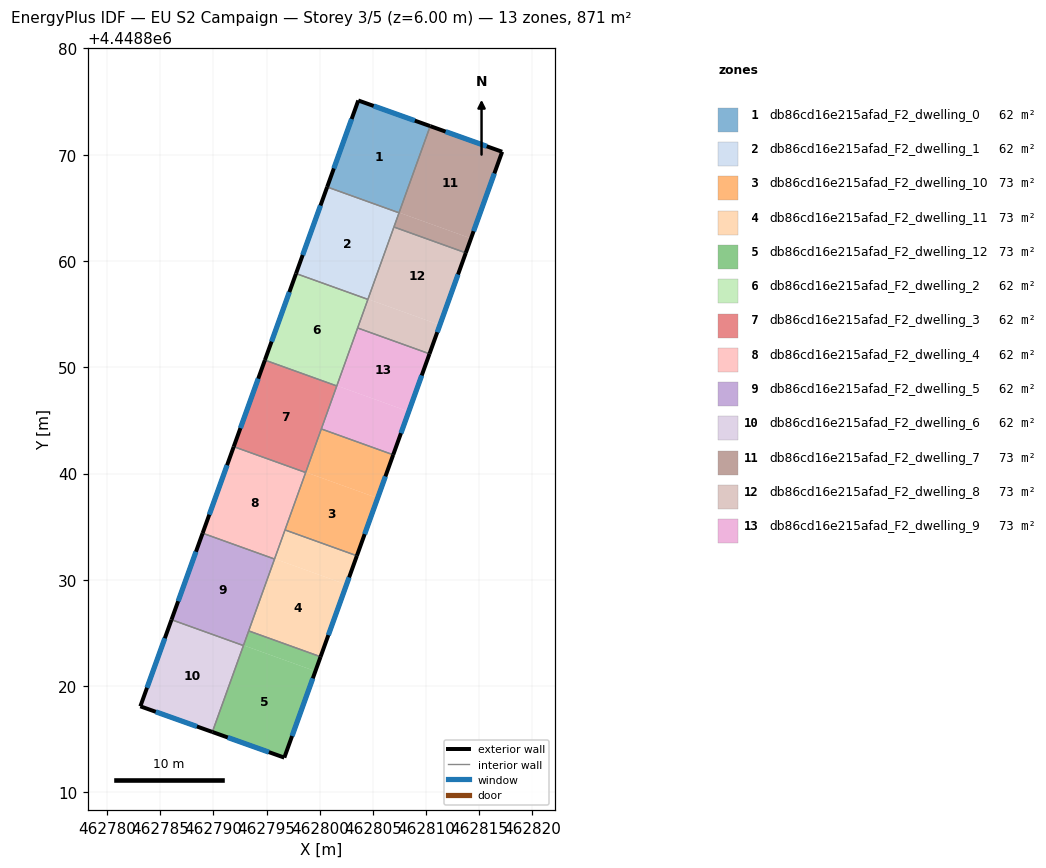
=== STOREY PLAN SPEC (per zone: floor XY polygon, exterior-wall plan segments, windows/doors) ===
zone 1: db86cd16e215afad_F2_dwelling_0  (62.2 m²)
  floor: (462810.39, 4448872.69) (462807.46, 4448864.53) (462800.70, 4448866.96) (462803.62, 4448875.11)
  exterior wall: (462810.39, 4448872.69) – (462803.62, 4448875.11)  [7.2 m]
    window: (462808.94, 4448873.21) – (462805.07, 4448874.59)  [7.0 m²]
  exterior wall: (462803.62, 4448875.11) – (462800.70, 4448866.96)  [8.7 m]
    window: (462803.00, 4448873.36) – (462801.32, 4448868.71)  [8.5 m²]
  interior walls: 2
zone 2: db86cd16e215afad_F2_dwelling_1  (62.2 m²)
  floor: (462807.46, 4448864.53) (462804.53, 4448856.39) (462797.77, 4448858.82) (462800.70, 4448866.96)
  exterior wall: (462800.70, 4448866.96) – (462797.77, 4448858.82)  [8.7 m]
    window: (462800.07, 4448865.22) – (462798.39, 4448860.56)  [8.5 m²]
  interior walls: 4
zone 3: db86cd16e215afad_F2_dwelling_10  (72.6 m²)
  floor: (462806.91, 4448841.76) (462805.45, 4448837.69) (462798.68, 4448840.12) (462800.15, 4448844.20)
  floor: (462805.45, 4448837.69) (462803.49, 4448832.26) (462796.73, 4448834.70) (462798.68, 4448840.12)
  exterior wall: (462803.49, 4448832.26) – (462806.91, 4448841.76)  [10.1 m]
    window: (462804.22, 4448834.30) – (462806.18, 4448839.73)  [9.9 m²]
  interior walls: 4
zone 4: db86cd16e215afad_F2_dwelling_11  (72.6 m²)
  floor: (462803.49, 4448832.26) (462802.52, 4448829.55) (462795.75, 4448831.98) (462796.73, 4448834.70)
  floor: (462802.52, 4448829.55) (462800.08, 4448822.76) (462793.31, 4448825.19) (462795.75, 4448831.98)
  exterior wall: (462800.08, 4448822.76) – (462803.49, 4448832.26)  [10.1 m]
    window: (462800.81, 4448824.80) – (462802.76, 4448830.23)  [9.9 m²]
  interior walls: 4
zone 5: db86cd16e215afad_F2_dwelling_12  (72.6 m²)
  floor: (462800.08, 4448822.76) (462799.59, 4448821.41) (462792.83, 4448823.84) (462793.31, 4448825.19)
  floor: (462799.59, 4448821.41) (462796.66, 4448813.27) (462789.89, 4448815.68) (462792.83, 4448823.84)
  exterior wall: (462796.66, 4448813.27) – (462800.08, 4448822.76)  [10.1 m]
    window: (462797.40, 4448815.30) – (462799.35, 4448820.73)  [9.9 m²]
  exterior wall: (462789.89, 4448815.68) – (462796.66, 4448813.27)  [7.2 m]
    window: (462791.34, 4448815.17) – (462795.21, 4448813.79)  [7.0 m²]
  interior walls: 3
zone 6: db86cd16e215afad_F2_dwelling_2  (62.2 m²)
  floor: (462804.53, 4448856.39) (462801.60, 4448848.24) (462794.84, 4448850.67) (462797.77, 4448858.82)
  exterior wall: (462797.77, 4448858.82) – (462794.84, 4448850.67)  [8.7 m]
    window: (462797.14, 4448857.07) – (462795.46, 4448852.42)  [8.5 m²]
  interior walls: 4
zone 7: db86cd16e215afad_F2_dwelling_3  (62.2 m²)
  floor: (462801.60, 4448848.24) (462798.67, 4448840.10) (462791.91, 4448842.53) (462794.84, 4448850.67)
  exterior wall: (462794.84, 4448850.67) – (462791.91, 4448842.53)  [8.7 m]
    window: (462794.21, 4448848.93) – (462792.53, 4448844.28)  [8.5 m²]
  interior walls: 4
zone 8: db86cd16e215afad_F2_dwelling_4  (62.2 m²)
  floor: (462798.67, 4448840.10) (462795.74, 4448831.96) (462788.98, 4448834.39) (462791.91, 4448842.53)
  exterior wall: (462791.91, 4448842.53) – (462788.98, 4448834.39)  [8.7 m]
    window: (462791.28, 4448840.79) – (462789.61, 4448836.13)  [8.5 m²]
  interior walls: 4
zone 9: db86cd16e215afad_F2_dwelling_5  (62.2 m²)
  floor: (462795.74, 4448831.96) (462792.82, 4448823.81) (462786.05, 4448826.25) (462788.98, 4448834.39)
  exterior wall: (462788.98, 4448834.39) – (462786.05, 4448826.25)  [8.7 m]
    window: (462788.35, 4448832.64) – (462786.68, 4448827.99)  [8.5 m²]
  interior walls: 4
zone 10: db86cd16e215afad_F2_dwelling_6  (62.2 m²)
  floor: (462792.82, 4448823.81) (462789.89, 4448815.68) (462783.12, 4448818.10) (462786.05, 4448826.25)
  exterior wall: (462783.12, 4448818.10) – (462789.89, 4448815.68)  [7.2 m]
    window: (462784.57, 4448817.58) – (462788.44, 4448816.20)  [7.1 m²]
  exterior wall: (462786.05, 4448826.25) – (462783.12, 4448818.10)  [8.7 m]
    window: (462785.42, 4448824.50) – (462783.75, 4448819.84)  [8.5 m²]
  interior walls: 2
zone 11: db86cd16e215afad_F2_dwelling_7  (72.6 m²)
  floor: (462817.16, 4448870.28) (462814.23, 4448862.12) (462807.47, 4448864.56) (462810.39, 4448872.69)
  floor: (462814.23, 4448862.12) (462813.74, 4448860.77) (462806.98, 4448863.20) (462807.47, 4448864.56)
  exterior wall: (462817.16, 4448870.28) – (462810.39, 4448872.69)  [7.2 m]
    window: (462815.71, 4448870.79) – (462811.84, 4448872.17)  [7.0 m²]
  exterior wall: (462813.74, 4448860.77) – (462817.16, 4448870.28)  [10.1 m]
    window: (462814.47, 4448862.80) – (462816.43, 4448868.24)  [9.9 m²]
  interior walls: 3
zone 12: db86cd16e215afad_F2_dwelling_8  (72.6 m²)
  floor: (462813.74, 4448860.77) (462811.30, 4448853.98) (462804.54, 4448856.41) (462806.98, 4448863.20)
  floor: (462811.30, 4448853.98) (462810.33, 4448851.27) (462803.56, 4448853.70) (462804.54, 4448856.41)
  exterior wall: (462810.33, 4448851.27) – (462813.74, 4448860.77)  [10.1 m]
    window: (462811.06, 4448853.30) – (462813.01, 4448858.73)  [9.9 m²]
  interior walls: 4
zone 13: db86cd16e215afad_F2_dwelling_9  (72.6 m²)
  floor: (462810.33, 4448851.27) (462808.37, 4448845.84) (462801.61, 4448848.27) (462803.56, 4448853.70)
  floor: (462808.37, 4448845.84) (462806.91, 4448841.76) (462800.15, 4448844.20) (462801.61, 4448848.27)
  exterior wall: (462806.91, 4448841.76) – (462810.33, 4448851.27)  [10.1 m]
    window: (462807.64, 4448843.80) – (462809.59, 4448849.23)  [9.9 m²]
  interior walls: 4

=== DERIVED (storey summary) ===
Building: EU S2 Campaign
Storey: 3 of 5  (floor level z = 6.00 m)
Storey gross floor area: 870.9 m²
Zones on this storey: 13
  - db86cd16e215afad_F2_dwelling_0: floor 62.2 m²; exterior wall 15.8 m (47.5 m²); 2 window(s) 15.5 m²; WWR 32.7%
  - db86cd16e215afad_F2_dwelling_1: floor 62.2 m²; exterior wall 8.7 m (26.0 m²); 1 window(s) 8.5 m²; WWR 32.7%
  - db86cd16e215afad_F2_dwelling_10: floor 72.6 m²; exterior wall 10.1 m (30.3 m²); 1 window(s) 9.9 m²; WWR 32.7%
  - db86cd16e215afad_F2_dwelling_11: floor 72.6 m²; exterior wall 10.1 m (30.3 m²); 1 window(s) 9.9 m²; WWR 32.7%
  - db86cd16e215afad_F2_dwelling_12: floor 72.6 m²; exterior wall 17.3 m (51.8 m²); 2 window(s) 16.9 m²; WWR 32.7%
  - db86cd16e215afad_F2_dwelling_2: floor 62.2 m²; exterior wall 8.7 m (26.0 m²); 1 window(s) 8.5 m²; WWR 32.7%
  - db86cd16e215afad_F2_dwelling_3: floor 62.2 m²; exterior wall 8.7 m (26.0 m²); 1 window(s) 8.5 m²; WWR 32.7%
  - db86cd16e215afad_F2_dwelling_4: floor 62.2 m²; exterior wall 8.7 m (26.0 m²); 1 window(s) 8.5 m²; WWR 32.7%
  - db86cd16e215afad_F2_dwelling_5: floor 62.2 m²; exterior wall 8.7 m (26.0 m²); 1 window(s) 8.5 m²; WWR 32.7%
  - db86cd16e215afad_F2_dwelling_6: floor 62.2 m²; exterior wall 15.9 m (47.6 m²); 2 window(s) 15.5 m²; WWR 32.7%
  - db86cd16e215afad_F2_dwelling_7: floor 72.6 m²; exterior wall 17.3 m (51.9 m²); 2 window(s) 17.0 m²; WWR 32.7%
  - db86cd16e215afad_F2_dwelling_8: floor 72.6 m²; exterior wall 10.1 m (30.3 m²); 1 window(s) 9.9 m²; WWR 32.7%
  - db86cd16e215afad_F2_dwelling_9: floor 72.6 m²; exterior wall 10.1 m (30.3 m²); 1 window(s) 9.9 m²; WWR 32.7%
Zone adjacency (shared interzone walls):
  - db86cd16e215afad_F2_dwelling_0 ↔ db86cd16e215afad_F2_dwelling_1
  - db86cd16e215afad_F2_dwelling_0 ↔ db86cd16e215afad_F2_dwelling_7
  - db86cd16e215afad_F2_dwelling_1 ↔ db86cd16e215afad_F2_dwelling_2
  - db86cd16e215afad_F2_dwelling_1 ↔ db86cd16e215afad_F2_dwelling_7
  - db86cd16e215afad_F2_dwelling_1 ↔ db86cd16e215afad_F2_dwelling_8
  - db86cd16e215afad_F2_dwelling_10 ↔ db86cd16e215afad_F2_dwelling_11
  - db86cd16e215afad_F2_dwelling_10 ↔ db86cd16e215afad_F2_dwelling_3
  - db86cd16e215afad_F2_dwelling_10 ↔ db86cd16e215afad_F2_dwelling_4
  - db86cd16e215afad_F2_dwelling_10 ↔ db86cd16e215afad_F2_dwelling_9
  - db86cd16e215afad_F2_dwelling_11 ↔ db86cd16e215afad_F2_dwelling_12
  - db86cd16e215afad_F2_dwelling_11 ↔ db86cd16e215afad_F2_dwelling_4
  - db86cd16e215afad_F2_dwelling_11 ↔ db86cd16e215afad_F2_dwelling_5
  - db86cd16e215afad_F2_dwelling_12 ↔ db86cd16e215afad_F2_dwelling_5
  - db86cd16e215afad_F2_dwelling_12 ↔ db86cd16e215afad_F2_dwelling_6
  - db86cd16e215afad_F2_dwelling_2 ↔ db86cd16e215afad_F2_dwelling_3
  - db86cd16e215afad_F2_dwelling_2 ↔ db86cd16e215afad_F2_dwelling_8
  - db86cd16e215afad_F2_dwelling_2 ↔ db86cd16e215afad_F2_dwelling_9
  - db86cd16e215afad_F2_dwelling_3 ↔ db86cd16e215afad_F2_dwelling_4
  - db86cd16e215afad_F2_dwelling_3 ↔ db86cd16e215afad_F2_dwelling_9
  - db86cd16e215afad_F2_dwelling_4 ↔ db86cd16e215afad_F2_dwelling_5
  - db86cd16e215afad_F2_dwelling_5 ↔ db86cd16e215afad_F2_dwelling_6
  - db86cd16e215afad_F2_dwelling_7 ↔ db86cd16e215afad_F2_dwelling_8
  - db86cd16e215afad_F2_dwelling_8 ↔ db86cd16e215afad_F2_dwelling_9